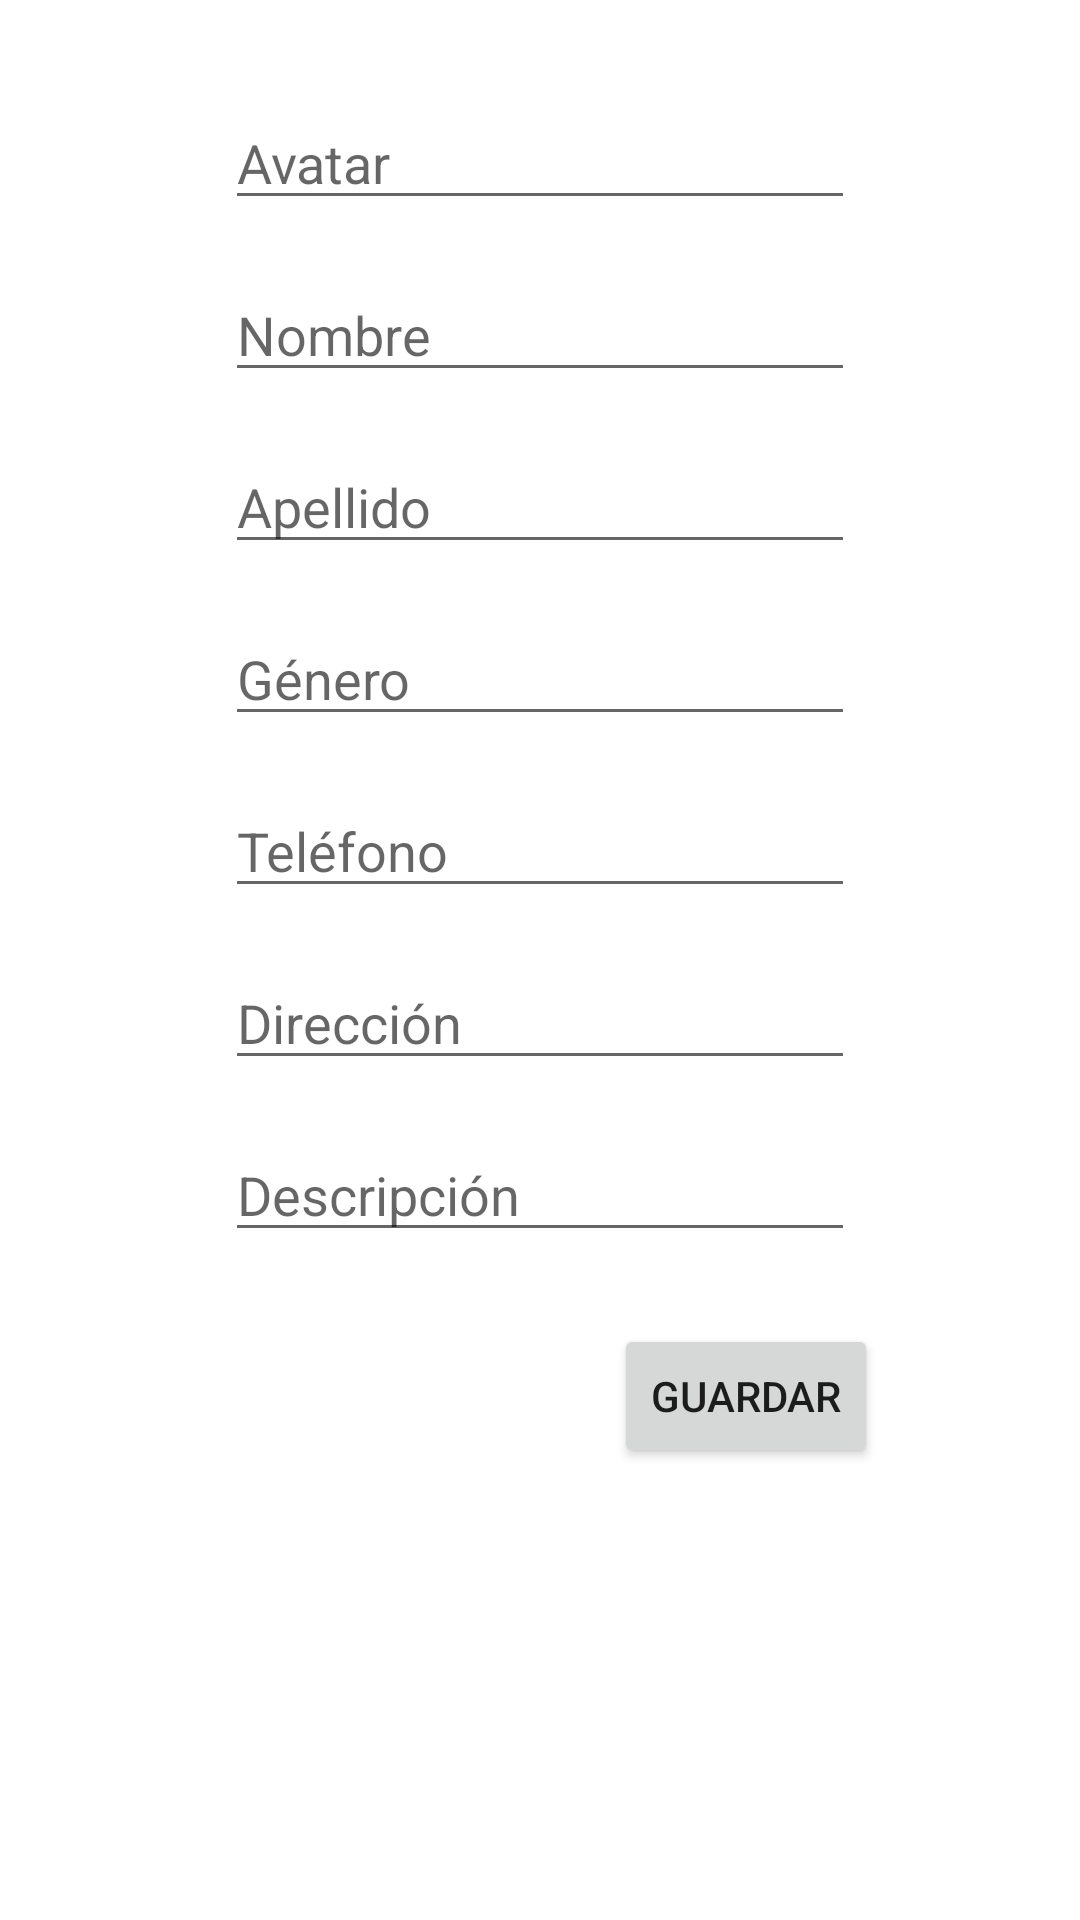

Here is an Android app screen rendered from its layout file. Give the layout XML and the strings, colors and styles it references.
<!-- AndroidManifest.xml: application theme Theme.HarenaApp -->
<!-- res/layout/activity_edit.xml -->
<?xml version="1.0" encoding="utf-8"?>
<ScrollView
    xmlns:android="http://schemas.android.com/apk/res/android"
    xmlns:app="http://schemas.android.com/apk/res-auto"
    xmlns:tools="http://schemas.android.com/tools"
    android:layout_width="match_parent"
    android:layout_height="match_parent"
    tools:context=".EditActivity">

<androidx.constraintlayout.widget.ConstraintLayout
    android:layout_width="match_parent"
    android:layout_height="match_parent">

    <EditText
        android:id="@+id/editTextAvatar"
        android:layout_width="wrap_content"
        android:layout_height="wrap_content"
        android:layout_marginTop="32dp"
        android:ems="10"
        android:hint="Avatar"
        android:inputType="textPersonName"
        app:layout_constraintEnd_toEndOf="parent"
        app:layout_constraintStart_toStartOf="parent"
        app:layout_constraintTop_toTopOf="parent" />

    <EditText
        android:id="@+id/editTextNombre"
        android:layout_width="wrap_content"
        android:layout_height="wrap_content"
        android:layout_marginTop="16dp"
        android:ems="10"
        android:hint="Nombre"
        android:inputType="textPersonName"
        app:layout_constraintEnd_toEndOf="parent"
        app:layout_constraintStart_toStartOf="parent"
        app:layout_constraintTop_toBottomOf="@+id/editTextAvatar" />

    <EditText
        android:id="@+id/editTextApellido"
        android:layout_width="wrap_content"
        android:layout_height="wrap_content"
        android:layout_marginTop="16dp"
        android:ems="10"
        android:hint="Apellido"
        android:inputType="textPersonName"
        app:layout_constraintEnd_toEndOf="parent"
        app:layout_constraintStart_toStartOf="parent"
        app:layout_constraintTop_toBottomOf="@+id/editTextNombre" />

    <EditText
        android:id="@+id/editTextGenero"
        android:layout_width="wrap_content"
        android:layout_height="wrap_content"
        android:layout_marginTop="16dp"
        android:ems="10"
        android:hint="Género"
        android:inputType="textPersonName"
        app:layout_constraintEnd_toEndOf="parent"
        app:layout_constraintStart_toStartOf="parent"
        app:layout_constraintTop_toBottomOf="@+id/editTextApellido" />

    <EditText
        android:id="@+id/editTextTelefono"
        android:layout_width="wrap_content"
        android:layout_height="wrap_content"
        android:layout_marginTop="16dp"
        android:ems="10"
        android:hint="Teléfono"
        android:inputType="textPersonName"
        app:layout_constraintEnd_toEndOf="parent"
        app:layout_constraintStart_toStartOf="parent"
        app:layout_constraintTop_toBottomOf="@+id/editTextGenero" />

    <EditText
        android:id="@+id/editTextDireccion"
        android:layout_width="wrap_content"
        android:layout_height="wrap_content"
        android:layout_marginTop="16dp"
        android:ems="10"
        android:hint="Dirección"
        android:inputType="textPersonName"
        app:layout_constraintEnd_toEndOf="parent"
        app:layout_constraintStart_toStartOf="parent"
        app:layout_constraintTop_toBottomOf="@+id/editTextTelefono" />

    <EditText
        android:id="@+id/editTextDescripcion"
        android:layout_width="wrap_content"
        android:layout_height="wrap_content"
        android:layout_marginTop="16dp"
        android:ems="10"
        android:gravity="start|top"
        android:hint="Descripción"
        android:inputType="textMultiLine"
        app:layout_constraintEnd_toEndOf="parent"
        app:layout_constraintStart_toStartOf="parent"
        app:layout_constraintTop_toBottomOf="@+id/editTextDireccion" />

    <Button
        android:id="@+id/saveButton"
        android:layout_width="wrap_content"
        android:layout_height="wrap_content"
        android:layout_marginTop="24dp"
        android:text="Guardar"
        app:layout_constraintEnd_toEndOf="parent"
        app:layout_constraintHorizontal_bias="0.753"
        app:layout_constraintStart_toStartOf="parent"
        app:layout_constraintTop_toBottomOf="@+id/editTextDescripcion" />

</androidx.constraintlayout.widget.ConstraintLayout>

</ScrollView>
<!-- resources referenced by this layout -->
<resources>
  <style name="Theme.HarenaApp" parent="Theme.MaterialComponents.DayNight.DarkActionBar">
          
          <item name="colorPrimary">@color/orange</item>
          <item name="colorPrimaryVariant">@color/purple_700</item>
          <item name="colorOnPrimary">@color/white</item>
          
          <item name="colorSecondary">@color/teal_200</item>
          <item name="colorSecondaryVariant">@color/teal_700</item>
          <item name="colorOnSecondary">@color/black</item>
          
          <item name="android:statusBarColor" tools:targetApi="l">?attr/colorPrimary</item>
          
      </style>
  <color name="orange">#ED5001</color>
  <color name="purple_700">#FF3700B3</color>
  <color name="white">#FFFFFFFF</color>
  <color name="teal_200">#FF03DAC5</color>
  <color name="teal_700">#FF018786</color>
  <color name="black">#FF000000</color>
</resources>
